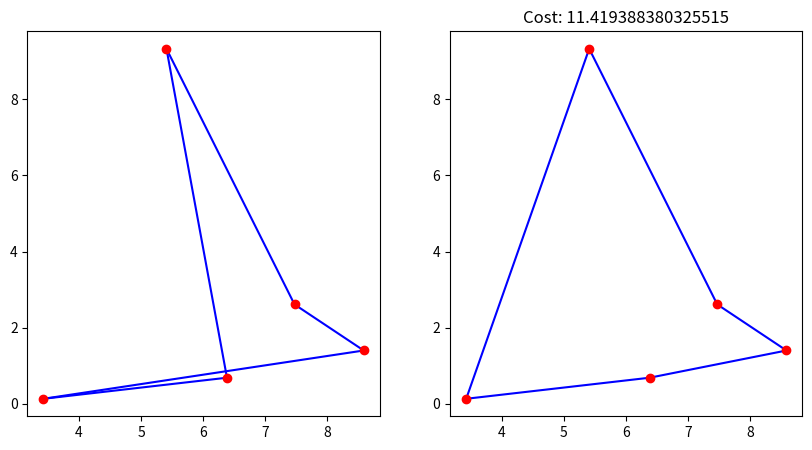

The script that saved this image:
import numpy
import matplotlib.pyplot as plt

class Coordinate:
    def __init__(self, x, y):
        self.x = x
        self.y = y

    @staticmethod
    def get_distance(a, b):
        return numpy.sqrt(numpy.abs(a.x-b.x) + numpy.abs(a.y-b.y))
    
    @staticmethod
    def get_total_distance(coords):
        dist = 0
        for first, second in zip(coords[:-1], coords[1:]):
            dist += Coordinate.get_distance(first, second)
        dist += Coordinate.get_distance(coords[0], coords[-1])
        return dist
    
if __name__ == "__main__":
    # Fill up coordinates
    coords = []
    num_coordinates = 5
    for i in range(num_coordinates): 
        coords.append(Coordinate(numpy.random.uniform(0, 10), numpy.random.uniform(0, 10)))

    # Plot
    fig = plt.figure(figsize=(10, 5))
    ax1 = fig.add_subplot(121)
    ax2 = fig.add_subplot(122)
    for first, second in zip(coords[:-1], coords[1:]):
        ax1.plot([first.x, second.x], [first.y, second.y], 'b')
    ax1.plot([coords[0].x, coords[-1].x], [coords[0].y, coords[-1].y], 'b')

    for c in coords:
        ax1.plot(c.x, c.y, 'ro')

    # Simulated Annealing
    cost0 = Coordinate.get_total_distance(coords)

    T = 30 # Set 
    factor = 0.99 # Set
    T_init = T
    for i in range(1000): # Set
        print(i, 'cost = ', cost0)

        T = T * factor
        for j in range(100): # Set - 500
            # Exchange 2 coordinates and get a new neighbor solution
            r1, r2 = numpy.random.randint(0, len(coords), size = 2)

            temp = coords[r1]
            coords[r1] = coords[r2]
            coords[r2] = temp

            # Get the new cost
            cost1 = Coordinate.get_total_distance(coords)

            if cost1 < cost0:
                # Accept new solution
                cost0 = cost1
            else:
                # Accept new (worse) solution with a given probability
                x = numpy.random.uniform()
                if x < numpy.exp((cost0 - cost1)/T): # Replace current cost with new cost if Probability is greater than x
                    # Accept solution
                    cost0 = cost1
                else: # Otherwise keep the paths as they were initially
                    # Do not accept the solution
                    temp = coords[r1]
                    coords[r1] = coords[r2]
                    coords[r2] = temp

    # Plot the result
    ax2.set_title(f"Cost: {cost0}")
    for first, second in zip(coords[:-1], coords[1:]):
        ax2.plot([first.x, second.x], [first.y, second.y], 'b')
    ax2.plot([coords[0].x, coords[-1].x], [coords[0].y, coords[-1].y], 'b')

    for c in coords:
        ax2.plot(c.x, c.y, 'ro')

    plt.show()